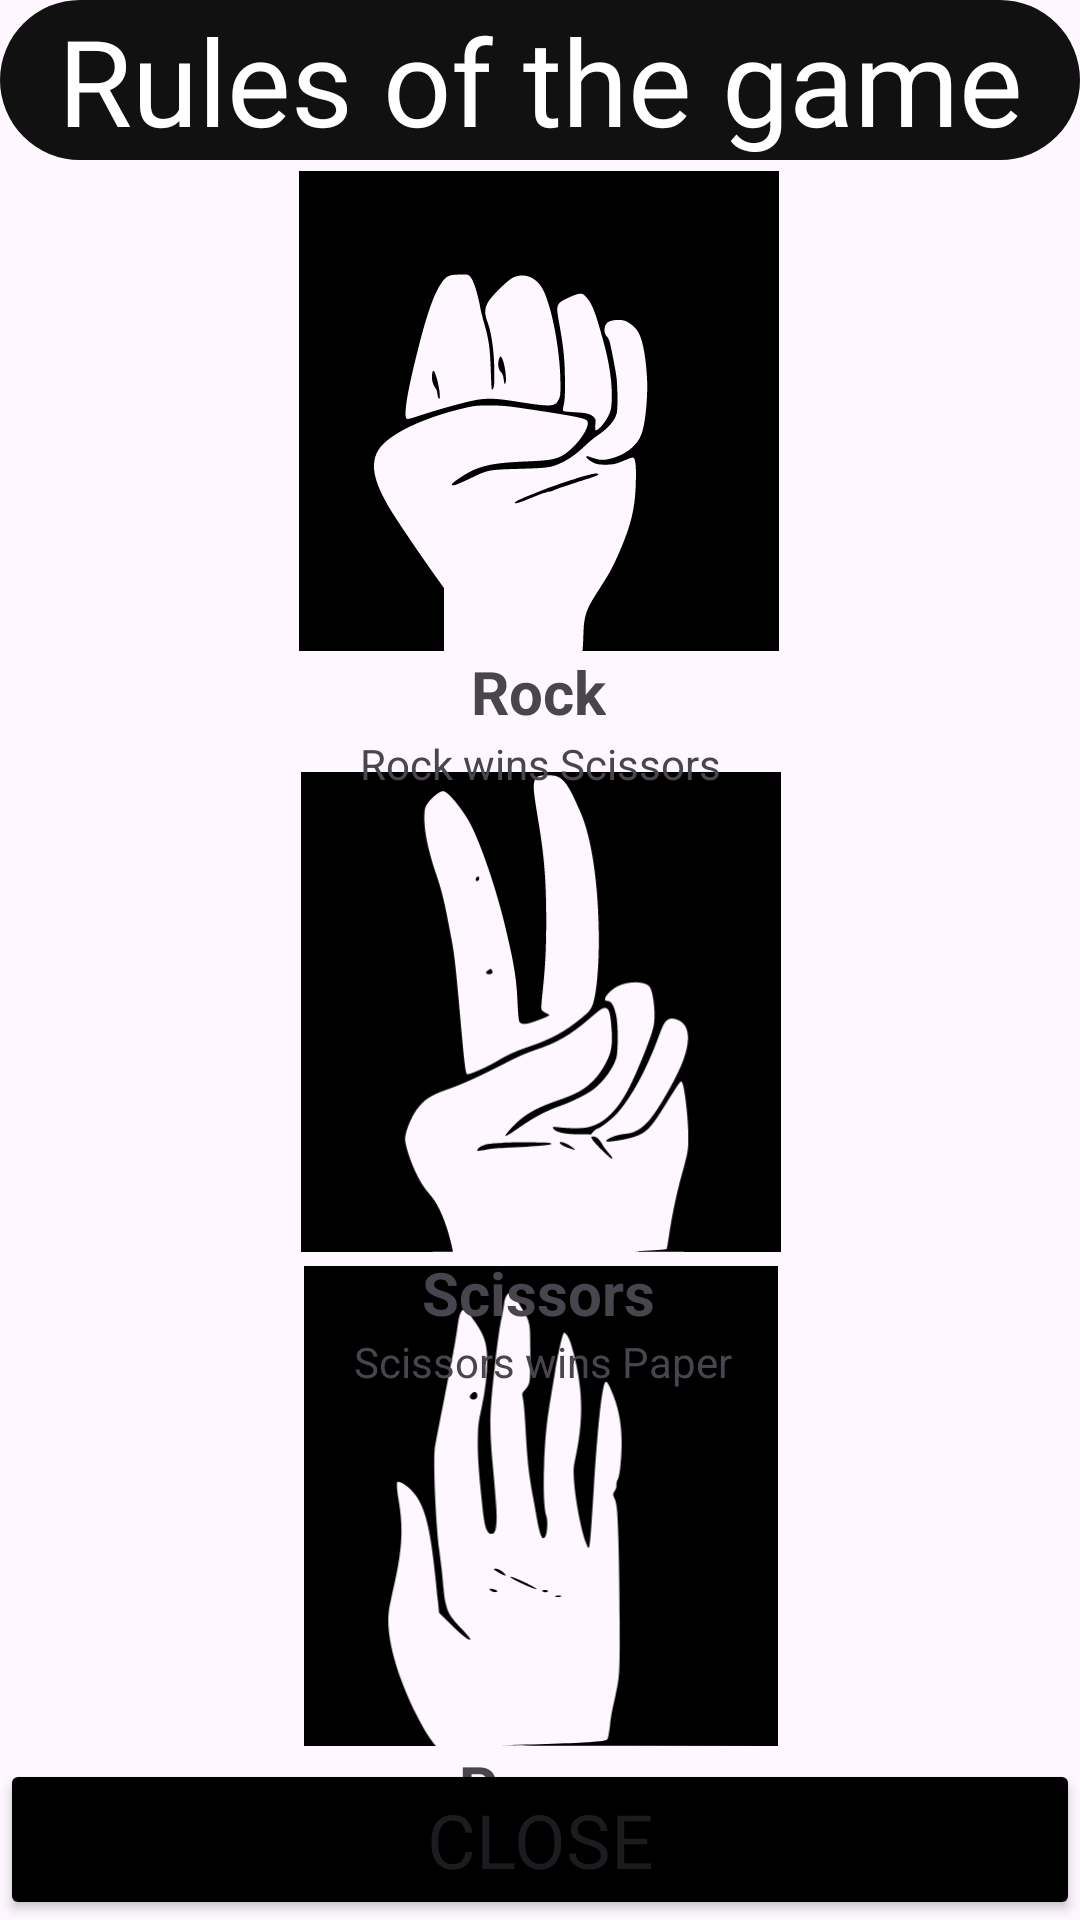

Reconstruct the res/layout file that produces this screen, plus the resources it refers to.
<!-- AndroidManifest.xml: application theme Theme.RoShamBoPlus -->
<!-- res/layout/activity_support.xml -->
<?xml version="1.0" encoding="utf-8"?>
<androidx.constraintlayout.widget.ConstraintLayout
    xmlns:android="http://schemas.android.com/apk/res/android"
    xmlns:app="http://schemas.android.com/apk/res-auto"
    xmlns:tools="http://schemas.android.com/tools"
    android:layout_width="match_parent"
    android:layout_height="match_parent"
    android:layout_margin="20dp"
    android:layout_gravity="center"
    android:orientation="vertical">

    <TextView
        android:id="@+id/textView2"
        android:layout_width="match_parent"
        android:layout_height="wrap_content"
        android:layout_gravity="center"
        android:background="@drawable/shape_style"
        android:fontFamily="@font/bebas_neue"
        android:gravity="center"
        android:text="@string/rules_of_the_game"
        android:textColor="@color/white"
        android:textSize="40sp"
        tools:ignore="MissingConstraints" />

    <Button
        android:id="@+id/text_support_close"
        android:layout_width="match_parent"
        android:layout_height="wrap_content"
        android:backgroundTint="@color/black"
        android:fontFamily="@font/bebas_neue"
        android:textSize="25dp"
        app:layout_constraintBottom_toBottomOf="parent"
        app:layout_constraintEnd_toEndOf="parent"
        app:layout_constraintStart_toStartOf="parent"
        android:text="Close"

        />

    <ImageView
        android:id="@+id/imageView"
        android:layout_width="200dp"
        android:layout_height="160dp"
        app:layout_constraintBottom_toTopOf="@+id/text_support_close"
        app:layout_constraintEnd_toEndOf="parent"
        app:layout_constraintHorizontal_bias="0.497"
        app:layout_constraintStart_toStartOf="parent"
        app:layout_constraintTop_toBottomOf="@+id/textView2"
        app:layout_constraintVertical_bias="0.01"
        app:srcCompat="@drawable/ic_rock" />

    <ImageView
        android:id="@+id/imageView3"
        android:layout_width="200dp"
        android:layout_height="160dp"
        app:layout_constraintBottom_toTopOf="@+id/text_support_close"
        app:layout_constraintEnd_toEndOf="parent"
        app:layout_constraintHorizontal_bias="0.502"
        app:layout_constraintStart_toStartOf="parent"
        app:layout_constraintTop_toBottomOf="@+id/imageView"
        app:layout_constraintVertical_bias="0.192"
        app:srcCompat="@drawable/ic_scissors" />

    <ImageView
        android:id="@+id/imageView2"
        android:layout_width="200dp"
        android:layout_height="160dp"
        app:layout_constraintBottom_toTopOf="@+id/text_support_close"
        app:layout_constraintEnd_toEndOf="parent"
        app:layout_constraintHorizontal_bias="0.502"
        app:layout_constraintStart_toStartOf="parent"
        app:layout_constraintTop_toBottomOf="@+id/imageView3"
        app:layout_constraintVertical_bias="0.53"
        app:srcCompat="@drawable/ic_papper" />

    <TextView
        android:id="@+id/textView3"
        android:layout_width="wrap_content"
        android:layout_height="wrap_content"
        android:text="Rock"
        android:textSize="20dp"
        android:textStyle="bold"
        app:layout_constraintEnd_toEndOf="parent"
        app:layout_constraintHorizontal_bias="0.498"
        app:layout_constraintStart_toStartOf="parent"
        app:layout_constraintTop_toBottomOf="@+id/imageView" />

    <TextView
        android:id="@+id/textView4"
        android:layout_width="wrap_content"
        android:layout_height="wrap_content"
        android:layout_marginTop="28dp"
        android:text="Rock wins Scissors"
        app:layout_constraintEnd_toEndOf="parent"
        app:layout_constraintStart_toStartOf="parent"
        app:layout_constraintTop_toBottomOf="@+id/imageView" />

    <TextView
        android:id="@+id/textView7"
        android:layout_width="wrap_content"
        android:layout_height="wrap_content"
        android:text="Paper"
        android:textSize="20dp"
        android:textStyle="bold"
        app:layout_constraintEnd_toEndOf="parent"
        app:layout_constraintHorizontal_bias="0.498"
        app:layout_constraintStart_toStartOf="parent"
        app:layout_constraintTop_toBottomOf="@+id/imageView2" />

    <TextView
        android:id="@+id/textView6"
        android:layout_width="wrap_content"
        android:layout_height="wrap_content"
        android:text="Scissors wins Paper"
        app:layout_constraintEnd_toEndOf="parent"
        app:layout_constraintHorizontal_bias="0.504"
        app:layout_constraintStart_toStartOf="parent"
        app:layout_constraintTop_toBottomOf="@+id/textView5" />

    <TextView
        android:id="@+id/textView5"
        android:layout_width="wrap_content"
        android:layout_height="wrap_content"
        android:text="Scissors"
        android:textSize="20dp"
        android:textStyle="bold"
        app:layout_constraintEnd_toEndOf="parent"
        app:layout_constraintHorizontal_bias="0.498"
        app:layout_constraintStart_toStartOf="parent"
        app:layout_constraintTop_toBottomOf="@+id/imageView3" />

    <TextView
        android:layout_width="wrap_content"
        android:layout_height="wrap_content"
        android:layout_marginTop="4dp"
        android:text="Paper wins Rock"
        app:layout_constraintEnd_toEndOf="parent"
        app:layout_constraintHorizontal_bias="0.498"
        app:layout_constraintStart_toStartOf="parent"
        app:layout_constraintTop_toBottomOf="@+id/textView7" />
</androidx.constraintlayout.widget.ConstraintLayout>
<!-- resources referenced by this layout -->
<resources>
  <!-- drawable ic_papper: vector/xml drawable (drawable, 3371 chars, omitted) -->
  <!-- drawable ic_rock: vector/xml drawable (drawable, 3336 chars, omitted) -->
  <!-- drawable ic_scissors: vector/xml drawable (drawable, 3885 chars, omitted) -->
  <!-- drawable shape_style (drawable) -->
  <?xml version="1.0" encoding="utf-8"?>
  <shape xmlns:android="http://schemas.android.com/apk/res/android">
      <corners android:radius="50dp" />
      <solid android:color="#111111" />
  </shape>
  <string name="rules_of_the_game">Rules of the game</string>
  <style name="Theme.RoShamBoPlus" parent="Base.Theme.RoShamBoPlus" />
  <style name="Base.Theme.RoShamBoPlus" parent="Theme.Material3.DayNight.NoActionBar">
          
          
      </style>
  <!-- not gathered from this repository: default colours our renderer supplied (Android Studio template values) -->
  <color name="black">#FF000000</color>
  <color name="white">#FFFFFFFF</color>
</resources>
